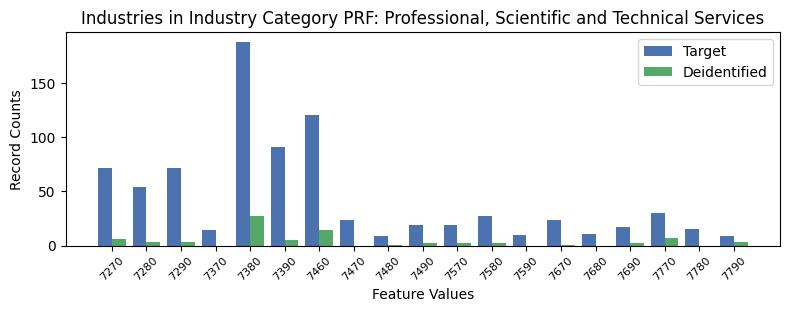

The data file committed next to this chart (first rows):
, INDP, count_target, count_deidentified
9, 7270, 72, 6.0
6, 7280, 54, 3.0
0, 7290, 72, 3.0
2, 7370, 14, 0.0
3, 7380, 188, 27.0
8, 7390, 91, 5.0
7, 7460, 121, 14.0
5, 7470, 24, 0.0
12, 7480, 9, 1.0
14, 7490, 19, 2.0
17, 7570, 19, 2.0
4, 7580, 27, 2.0
16, 7590, 10, 0.0
10, 7670, 24, 1.0
13, 7680, 11, 0.0
15, 7690, 17, 2.0
1, 7770, 30, 7.0
11, 7780, 15, 0.0
18, 7790, 9, 3.0
